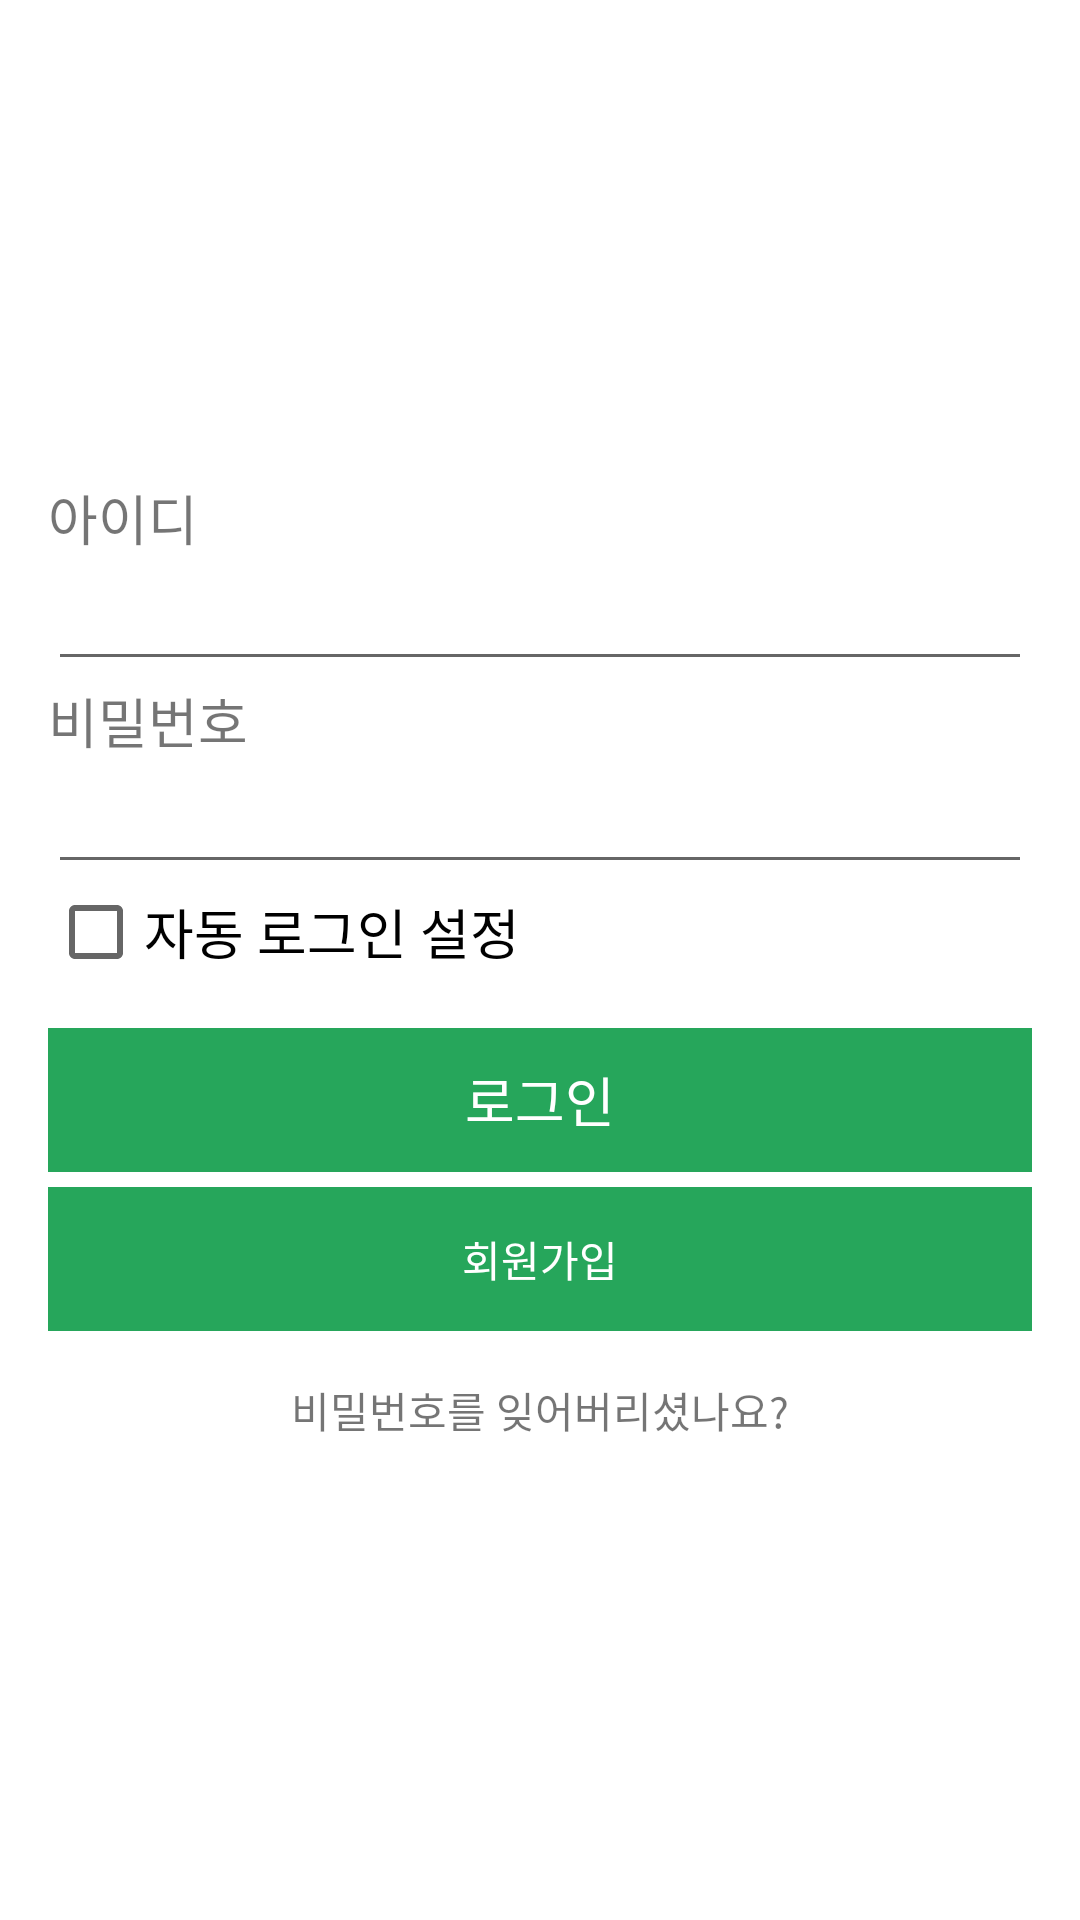

Android layout source for this screen:
<!-- AndroidManifest.xml: application theme AppTheme -->
<!-- res/layout/fragment_login.xml -->
<LinearLayout xmlns:android="http://schemas.android.com/apk/res/android"
    xmlns:tools="http://schemas.android.com/tools"
    android:layout_width="match_parent"
    android:layout_height="match_parent"
    android:orientation="vertical"
    android:gravity="center_vertical"
    android:paddingLeft="@dimen/activity_horizontal_margin"
    android:paddingRight="@dimen/activity_horizontal_margin"
    android:paddingTop="@dimen/activity_vertical_margin"
    android:paddingBottom="@dimen/activity_vertical_margin"
    android:background="@color/colorWhite"
    tools:context="com.corcow.hw.flagproject.fragment.LoginFragment">


    <TextView
        android:layout_width="wrap_content"
        android:layout_height="wrap_content"
        android:textSize="18sp"
        android:text="아이디" />

    <EditText
        android:layout_width="match_parent"
        android:layout_height="wrap_content"
        android:singleLine="true"
        android:id="@+id/edit_id" />

    <TextView
        android:layout_width="wrap_content"
        android:layout_height="wrap_content"
        android:textSize="18sp"
        android:text="비밀번호" />

    <EditText
        android:layout_width="match_parent"
        android:layout_height="wrap_content"
        android:inputType="textPassword"
        android:singleLine="true"
        android:id="@+id/edit_password" />

    <CheckBox
        android:layout_width="wrap_content"
        android:layout_height="wrap_content"
        android:layout_marginBottom="@dimen/activity_vertical_margin"
        android:text="자동 로그인 설정"
        android:textSize="18sp"
        android:id="@+id/checkBox_autologin" />

    <Button
        android:layout_width="match_parent"
        android:layout_height="wrap_content"
        android:text="로그인"
        android:textSize="18sp"
        android:background="@color/colorAccent"
        android:textColor="@color/colorWhite"
        android:id="@+id/btn_login"
        android:stateListAnimator="@null" />

    

    <Button
        android:layout_width="match_parent"
        android:layout_height="wrap_content"
        android:layout_marginTop="5dp"
        android:text="회원가입"
        android:background="@color/colorAccent"
        android:textColor="@color/colorWhite"
        android:id="@+id/btn_signup"
        android:stateListAnimator="@null" />

    <TextView
        android:id="@+id/text_find"
        android:layout_width="match_parent"
        android:layout_height="wrap_content"
        android:gravity="center"
        android:layout_marginTop="16dp"
        android:text="비밀번호를 잊어버리셨나요?"/>

</LinearLayout>
<!-- resources referenced by this layout -->
<resources>
  <color name="colorAccent">#26A65B</color>
  <color name="colorWhite">#FFFFFF</color>
  <dimen name="activity_horizontal_margin">16dp</dimen>
  <dimen name="activity_vertical_margin">16dp</dimen>
  <style name="AppTheme" parent="Theme.AppCompat.Light.DarkActionBar">
          
          <item name="colorPrimary">@color/colorPrimary</item>
          <item name="colorPrimaryDark">@color/colorPrimaryDark</item>
          <item name="colorAccent">@color/colorAccent</item>
      </style>
  <color name="colorPrimary">#22313F</color>
  <color name="colorPrimaryDark">#000000</color>
</resources>
